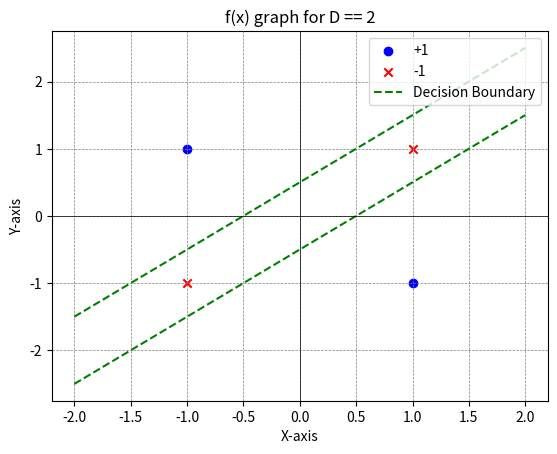

Recreate this plot in Python. (Note: this script raises an exception after producing the figure.)
import matplotlib.pyplot as plt
import numpy as np

# Define the points and their corresponding labels
points = np.array([[1, 1], [-1, 1], [1, -1], [-1, -1]])
labels = np.array([-1, 1, 1, -1])

# Plot the points with labels
plt.scatter(points[labels == 1][:, 0], points[labels == 1][:, 1], label='+1', marker='o', c='blue')
plt.scatter(points[labels == -1][:, 0], points[labels == -1][:, 1], label='-1', marker='x', c='red')

# Plot lines above and below points with label -1
x_vals = np.linspace(-2, 2, 400)

# Line above points with label -1
plt.plot(x_vals, 1 * x_vals + 0.5, color='green', linestyle='dashed', label='Decision Boundary')

# Line below points with label -1
plt.plot(x_vals, 1 * x_vals - 0.5, color='green', linestyle='dashed')

# Set plot attributes
plt.xlabel('X-axis')
plt.ylabel('Y-axis')
plt.title('f(x) graph for D == 2')
plt.axhline(0, color='black', linewidth=0.5)
plt.axvline(0, color='black', linewidth=0.5)
plt.grid(color='gray', linestyle='--', linewidth=0.5)

# Set legend outside the plot in the upper-right corner
plt.legend(loc='upper right', bbox_to_anchor=(1.0, 1.0))

# Save the plot in the "Image/q3" directory with the name "decision_boundary_plot.png"
plt.savefig("Image/q3/decision_boundary_plot.png")

# Show the plot
plt.show()
